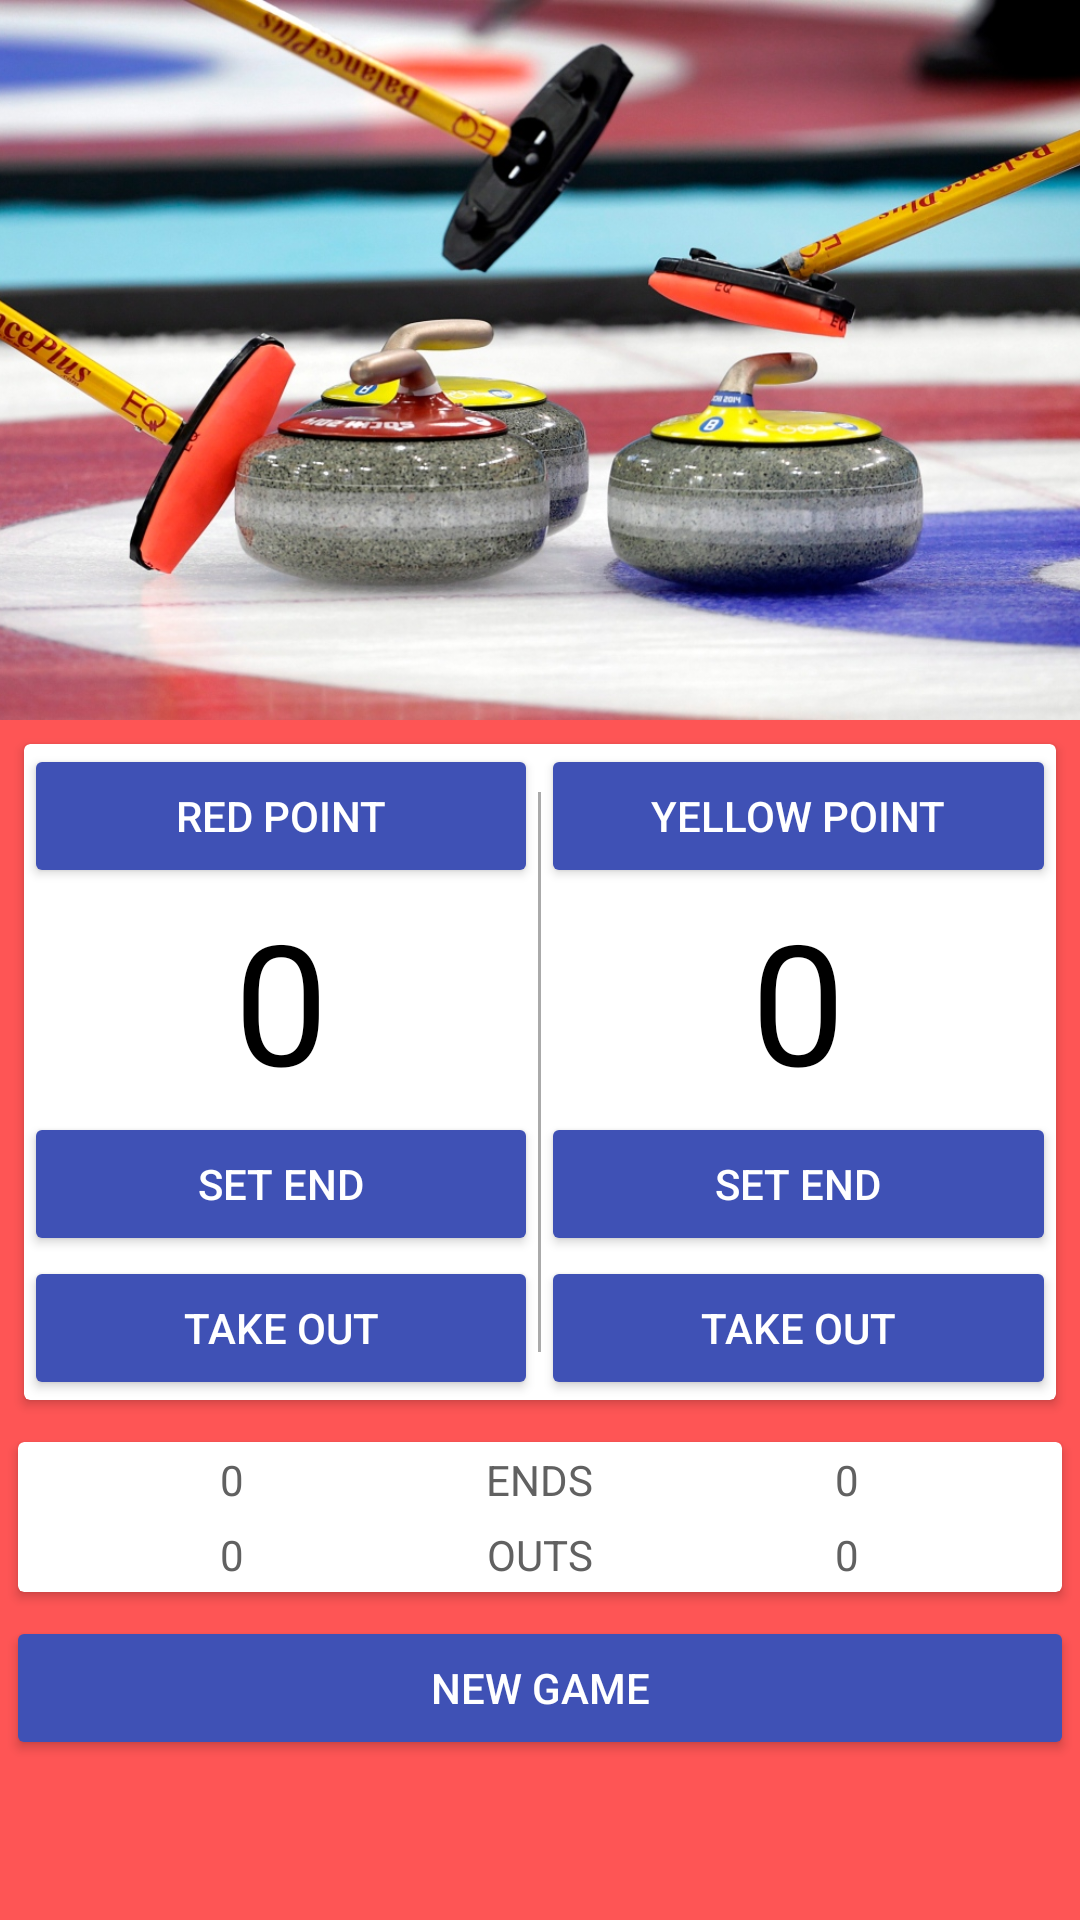

The Android layout XML behind this screen, and the referenced resources:
<!-- AndroidManifest.xml: application theme AppTheme -->
<!-- res/layout/activity_main.xml -->
<?xml version="1.0" encoding="utf-8"?>
<android.support.design.widget.CoordinatorLayout xmlns:android="http://schemas.android.com/apk/res/android"
    xmlns:app="http://schemas.android.com/apk/res-auto"
    xmlns:tools="http://schemas.android.com/tools"

    style="@style/CollapsingToolbarLayout"
    android:fitsSystemWindows="false"
    android:gravity="bottom"
    tools:context=".MainActivity">

    <android.support.design.widget.AppBarLayout
        android:id="@+id/app_bar"
        style="@style/appBar"
        android:layout_width="match_parent"
        android:layout_height="240dp"
        android:fitsSystemWindows="true"
        android:theme="@style/AppTheme.AppBarOverlay">

        <android.support.design.widget.CollapsingToolbarLayout
            android:id="@+id/toolbar_layout"
            style="@style/CollapsingToolbarLayout"
            android:layout_height="@dimen/app_bar_height"
            app:contentScrim="?attr/colorPrimary"
            app:expandedTitleMarginEnd="64dp"
            app:expandedTitleMarginStart="48dp"
            app:layout_scrollFlags="scroll|exitUntilCollapsed">

            <ImageView
                style="@style/lyn_layout.head_image"
                android:background="@drawable/img_header"
                app:layout_collapseMode="parallax" />

            <android.support.v7.widget.Toolbar
                android:id="@+id/toolbar"
                android:layout_width="match_parent"
                android:layout_height="56dp"
                app:layout_collapseMode="pin"
                app:popupTheme="@style/ThemeOverlay.AppCompat.Light" />

        </android.support.design.widget.CollapsingToolbarLayout>

    </android.support.design.widget.AppBarLayout>

    <android.support.v4.widget.NestedScrollView
        android:layout_width="match_parent"
        android:layout_height="match_parent"
        android:background="#E6ff4444"
        app:layout_behavior="@string/appbar_scrolling_view_behavior">

        <LinearLayout
            style="@style/lyn_layout"
            android:fitsSystemWindows="false"
            android:orientation="vertical">

            <android.support.v7.widget.CardView
                android:id="@+id/card_point"
                android:layout_width="match_parent"
                android:layout_height="wrap_content"
                android:layout_margin="8dp">

                <LinearLayout
                    style="@style/lyn_layout"
                    android:orientation="horizontal">

                    <LinearLayout style="@style/layout_point">

                        <Button
                            style="@style/lyn_layout.btn_style"
                            android:onClick="redPoint"
                            android:text="@string/btn_red" />

                        <TextView
                            android:id="@+id/team_r_score"
                            style="@style/lyn_layout.team_point"
                            android:text="@string/team_point" />

                        <Button
                            android:id="@+id/button"
                            style="@style/lyn_layout.btn_style"
                            android:onClick="setRedEnd"
                            android:text="@string/set_endr" />

                        <Button
                            style="@style/lyn_layout.btn_style"
                            android:onClick="takeOutRed"
                            android:text="@string/take_outr" />

                    </LinearLayout>

                    <View style="@style/view_point" />

                    <LinearLayout style="@style/layout_point">

                        <Button
                            android:id="@+id/button2"
                            style="@style/lyn_layout.btn_style"
                            android:onClick="yellowPoint"
                            android:text="@string/btn_yellow" />


                        <TextView
                            android:id="@+id/team_y_score"
                            style="@style/lyn_layout.team_point"
                            android:text="@string/team_point" />

                        <Button
                            style="@style/lyn_layout.btn_style"
                            android:onClick="setYellowEnd"
                            android:text="@string/set_endy" />

                        <Button
                            style="@style/lyn_layout.btn_style"
                            android:onClick="takeOutYellow"
                            android:text="@string/take_outy" />

                    </LinearLayout>
                </LinearLayout>
            </android.support.v7.widget.CardView>


            <android.support.v7.widget.CardView
                android:layout_width="match_parent"
                android:layout_height="wrap_content"
                android:layout_margin="6dp"
                android:layout_marginBottom="@dimen/c_fbottom">

                <LinearLayout
                    style="@style/lyn_layout"
                    android:orientation="vertical">

                    <LinearLayout
                        style="@style/lyn_layout"
                        android:layout_margin="@dimen/c_fbottom"
                        android:orientation="horizontal">

                        <TextView
                            android:id="@+id/set_View_R"
                            style="@style/end_outs_row"
                            android:layout_weight="2"
                            android:gravity="center"
                            android:text="@string/team_point" />

                        <TextView
                            style="@style/end_outs_row"
                            android:layout_weight="1"
                            android:gravity="center"
                            android:text="@string/ends"
                            android:textAllCaps="true" />

                        <TextView
                            android:id="@+id/set_View_Y"
                            style="@style/end_outs_row"
                            android:layout_weight="2"
                            android:gravity="center"
                            android:text="@string/team_point" />

                    </LinearLayout>


                    <LinearLayout
                        style="@style/lyn_layout"
                        android:layout_margin="@dimen/c_fbottom"
                        android:orientation="horizontal">

                        <TextView
                            android:id="@+id/set_Out_R"
                            style="@style/end_outs_row"
                            android:layout_weight="2"
                            android:gravity="center"
                            android:text="@string/team_point" />

                        <TextView
                            style="@style/end_outs_row"
                            android:layout_weight="1"
                            android:gravity="center"
                            android:text="@string/outs"
                            android:textAllCaps="true" />

                        <TextView
                            android:id="@+id/set_Out_Y"
                            style="@style/end_outs_row"
                            android:layout_weight="2"
                            android:gravity="center"
                            android:text="@string/team_point" />

                    </LinearLayout>


                </LinearLayout>
            </android.support.v7.widget.CardView>

            <Button
                style="@style/lyn_layout.btn_style"
                android:layout_margin="2dp"
                android:onClick="resetScore"
                android:text="@string/btn_reset" />

        </LinearLayout>

    </android.support.v4.widget.NestedScrollView>
</android.support.design.widget.CoordinatorLayout>
<!-- resources referenced by this layout -->
<resources>
  <dimen name="app_bar_height">240dp</dimen>
  <dimen name="c_fbottom">3dp</dimen>
  <!-- drawable img_header: jpg bitmap (drawable, 290784 bytes) -->
  <string name="btn_red">red point</string>
  <string name="btn_reset">new game</string>
  <string name="btn_yellow">yellow point</string>
  <string name="ends">ends</string>
  <string name="outs">outs</string>
  <string name="set_endr">set end</string>
  <string name="set_endy">set end</string>
  <string name="take_outr">take out</string>
  <string name="take_outy">take out</string>
  <string name="team_point">0</string>
  <style name="AppTheme.AppBarOverlay" parent="ThemeOverlay.AppCompat.Dark.ActionBar" />
  <style name="CollapsingToolbarLayout">
          <item name="android:layout_height">match_parent</item>
          <item name="android:layout_width">match_parent</item>
          <item name="android:fitsSystemWindows">true</item>
      </style>
  <style name="appBar">
          <item name="android:layout_height">@dimen/app_bar_height</item>
          <item name="android:layout_width">match_parent</item>
      </style>
  <style name="end_outs_row">
          <item name="android:layout_width">@dimen/point_width</item>
          <item name="android:layout_height">wrap_content</item>
          <item name="android:textColor">@color/point_text</item>
  
      </style>
  <style name="layout_point">
          <item name="android:layout_width">@dimen/point_width</item>
          <item name="android:layout_height">wrap_content</item>
          <item name="android:layout_weight">1</item>
          <item name="android:orientation">vertical</item>
      </style>
  <style name="lyn_layout">
          <item name="android:layout_width">match_parent</item>
          <item name="android:layout_height">wrap_content</item>
      </style>
  <style name="lyn_layout.btn_style">
          <item name="android:textColor">@color/btn_text</item>
      </style>
  <style name="lyn_layout.head_image">
          <item name="android:scaleType">centerCrop</item>
          <item name="android:src">@drawable/img_header</item>
          <item name="android:fitsSystemWindows">true</item>
      </style>
  <style name="lyn_layout.team_point">
          <item name="android:fontFamily" tools:targetApi="jelly_bean">roboto-light</item>
          <item name="android:gravity">center</item>
          <item name="android:paddingBottom">@dimen/point_padding_b</item>
          <item name="android:textColor">@color/h_point_text</item>
          <item name="android:textSize">@dimen/point_text_size</item>
      </style>
  <style name="view_point">
          <item name="android:layout_width">1dp</item>
          <item name="android:layout_height">match_parent</item>
          <item name="android:layout_marginBottom">@dimen/v_m</item>
          <item name="android:layout_marginTop">@dimen/v_m</item>
          <item name="android:background">@android:color/darker_gray</item>
      </style>
  <style name="AppTheme" parent="Theme.AppCompat.Light.NoActionBar">
          <item name="colorPrimaryDark">@color/colorPrimary</item>
          
          <item name="colorPrimary">@color/colorPrimary</item>
          
          <item name="colorButtonNormal">@color/colorPrimary</item>
      </style>
  <dimen name="point_width">0dp</dimen>
  <color name="point_text">#616161</color>
  <color name="btn_text">#ffffff</color>
  <dimen name="point_padding_b">0dp</dimen>
  <color name="h_point_text">#000000</color>
  <dimen name="point_text_size">56sp</dimen>
  <dimen name="v_m">16dp</dimen>
  <color name="colorPrimary">#3F51B5</color>
</resources>
